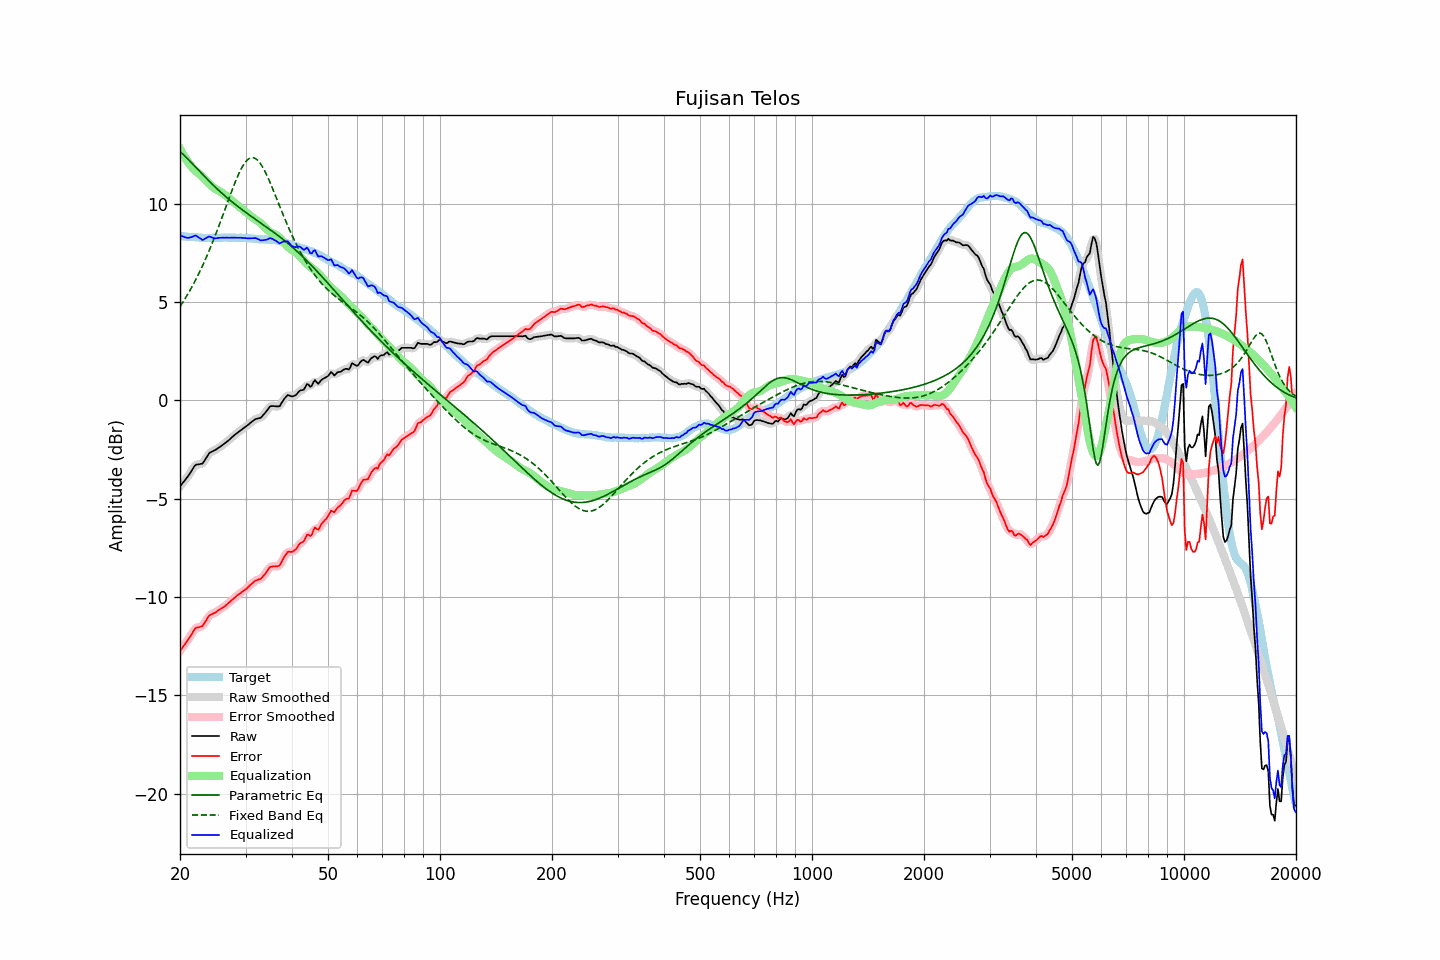

Source data for this figure (header and first rows):
frequency, raw, error, smoothed, error_smoothed, equalization, parametric_eq, fixed_band_eq, equalized_raw, equalized_smoothed, target
20.00, -4.38, -12.74, -4.37, -12.74, 12.79, 12.66, 4.77, 8.42, 8.42, 8.36
20.20, -4.28, -12.63, -4.27, -12.63, 12.64, 12.58, 4.90, 8.37, 8.37, 8.35
20.40, -4.17, -12.51, -4.17, -12.52, 12.50, 12.51, 5.02, 8.33, 8.33, 8.34
20.61, -4.07, -12.41, -4.07, -12.40, 12.36, 12.43, 5.15, 8.30, 8.30, 8.34
20.81, -3.96, -12.28, -3.96, -12.28, 12.24, 12.35, 5.29, 8.28, 8.28, 8.32
21.02, -3.86, -12.18, -3.85, -12.17, 12.12, 12.26, 5.42, 8.26, 8.27, 8.32
21.23, -3.73, -12.04, -3.73, -12.05, 12.01, 12.18, 5.57, 8.28, 8.28, 8.31
21.44, -3.60, -11.93, -3.60, -11.92, 11.91, 12.09, 5.71, 8.30, 8.30, 8.32
21.66, -3.48, -11.79, -3.47, -11.78, 11.80, 12.01, 5.86, 8.33, 8.34, 8.31
21.87, -3.34, -11.65, -3.36, -11.66, 11.72, 11.92, 6.01, 8.37, 8.36, 8.30
22.09, -3.27, -11.56, -3.28, -11.58, 11.65, 11.84, 6.17, 8.38, 8.36, 8.29
22.31, -3.26, -11.55, -3.25, -11.53, 11.58, 11.75, 6.33, 8.32, 8.33, 8.29
22.54, -3.25, -11.53, -3.25, -11.53, 11.51, 11.67, 6.50, 8.26, 8.26, 8.28
22.76, -3.23, -11.50, -3.24, -11.51, 11.44, 11.58, 6.67, 8.21, 8.20, 8.27
22.99, -3.22, -11.48, -3.19, -11.45, 11.37, 11.50, 6.84, 8.15, 8.18, 8.26
23.22, -3.10, -11.35, -3.10, -11.35, 11.29, 11.41, 7.02, 8.20, 8.19, 8.25
23.45, -2.97, -11.23, -2.97, -11.22, 11.21, 11.33, 7.21, 8.25, 8.24, 8.26
23.69, -2.84, -11.09, -2.83, -11.08, 11.13, 11.24, 7.40, 8.29, 8.30, 8.25
23.92, -2.71, -10.96, -2.72, -10.98, 11.04, 11.16, 7.59, 8.33, 8.32, 8.25
24.16, -2.64, -10.90, -2.64, -10.90, 10.95, 11.08, 7.78, 8.32, 8.31, 8.26
24.40, -2.60, -10.87, -2.59, -10.86, 10.87, 11.00, 7.99, 8.28, 8.29, 8.27
24.65, -2.56, -10.83, -2.55, -10.83, 10.81, 10.92, 8.19, 8.25, 8.26, 8.27
24.89, -2.52, -10.79, -2.51, -10.78, 10.76, 10.84, 8.40, 8.24, 8.24, 8.27
25.14, -2.47, -10.73, -2.46, -10.73, 10.71, 10.76, 8.61, 8.25, 8.25, 8.26
25.39, -2.41, -10.67, -2.41, -10.67, 10.67, 10.69, 8.83, 8.26, 8.26, 8.26
25.65, -2.36, -10.62, -2.35, -10.62, 10.62, 10.61, 9.05, 8.27, 8.27, 8.26
25.91, -2.30, -10.57, -2.30, -10.57, 10.57, 10.54, 9.27, 8.27, 8.27, 8.27
26.16, -2.24, -10.52, -2.24, -10.52, 10.51, 10.47, 9.49, 8.28, 8.27, 8.28
26.43, -2.18, -10.46, -2.17, -10.46, 10.45, 10.39, 9.72, 8.27, 8.27, 8.28
26.69, -2.11, -10.39, -2.11, -10.39, 10.38, 10.32, 9.94, 8.28, 8.27, 8.28
26.96, -2.05, -10.32, -2.04, -10.32, 10.32, 10.25, 10.16, 8.27, 8.27, 8.27
27.23, -1.98, -10.25, -1.97, -10.24, 10.25, 10.19, 10.39, 8.27, 8.27, 8.27
27.50, -1.90, -10.17, -1.90, -10.18, 10.18, 10.12, 10.61, 8.28, 8.28, 8.27
27.77, -1.83, -10.11, -1.83, -10.10, 10.10, 10.05, 10.82, 8.28, 8.28, 8.28
28.05, -1.76, -10.04, -1.76, -10.03, 10.03, 9.99, 11.03, 8.28, 8.28, 8.28
28.33, -1.70, -9.96, -1.69, -9.96, 9.97, 9.92, 11.23, 8.27, 8.27, 8.26
28.62, -1.63, -9.89, -1.63, -9.90, 9.90, 9.86, 11.42, 8.27, 8.27, 8.26
28.90, -1.57, -9.84, -1.57, -9.83, 9.84, 9.80, 11.60, 8.27, 8.27, 8.27
29.19, -1.51, -9.78, -1.51, -9.77, 9.77, 9.73, 11.76, 8.27, 8.27, 8.27
29.48, -1.45, -9.71, -1.45, -9.71, 9.71, 9.67, 11.91, 8.27, 8.26, 8.26
29.78, -1.39, -9.65, -1.39, -9.65, 9.65, 9.61, 12.04, 8.26, 8.26, 8.26
30.08, -1.33, -9.60, -1.33, -9.59, 9.58, 9.55, 12.15, 8.25, 8.25, 8.27
30.38, -1.27, -9.53, -1.26, -9.52, 9.51, 9.49, 12.23, 8.24, 8.24, 8.26
30.68, -1.20, -9.44, -1.20, -9.45, 9.44, 9.44, 12.30, 8.24, 8.24, 8.24
30.99, -1.13, -9.37, -1.13, -9.37, 9.37, 9.38, 12.33, 8.24, 8.24, 8.24
31.30, -1.07, -9.30, -1.06, -9.29, 9.31, 9.32, 12.35, 8.24, 8.25, 8.23
31.61, -1.01, -9.23, -1.00, -9.23, 9.26, 9.26, 12.33, 8.25, 8.25, 8.22
31.93, -0.95, -9.16, -0.96, -9.17, 9.20, 9.21, 12.29, 8.26, 8.25, 8.21
32.24, -0.93, -9.14, -0.93, -9.13, 9.15, 9.15, 12.23, 8.22, 8.22, 8.21
32.57, -0.91, -9.10, -0.91, -9.11, 9.09, 9.09, 12.15, 8.19, 8.18, 8.19
32.89, -0.90, -9.09, -0.88, -9.07, 9.03, 9.03, 12.04, 8.13, 8.15, 8.19
33.22, -0.82, -9.01, -0.82, -9.00, 8.95, 8.98, 11.92, 8.14, 8.14, 8.19
33.55, -0.73, -8.91, -0.73, -8.92, 8.87, 8.92, 11.78, 8.15, 8.14, 8.18
33.89, -0.63, -8.82, -0.63, -8.81, 8.79, 8.86, 11.62, 8.16, 8.16, 8.19
34.23, -0.53, -8.70, -0.52, -8.69, 8.70, 8.81, 11.45, 8.18, 8.19, 8.17
34.57, -0.42, -8.59, -0.41, -8.58, 8.63, 8.75, 11.27, 8.21, 8.22, 8.17
34.92, -0.31, -8.47, -0.33, -8.50, 8.56, 8.69, 11.08, 8.26, 8.23, 8.16
35.27, -0.29, -8.46, -0.29, -8.45, 8.52, 8.63, 10.89, 8.23, 8.23, 8.17
35.62, -0.29, -8.44, -0.28, -8.44, 8.48, 8.57, 10.69, 8.19, 8.20, 8.15
35.97, -0.30, -8.45, -0.30, -8.44, 8.44, 8.51, 10.49, 8.15, 8.15, 8.15
... 635 more rows
